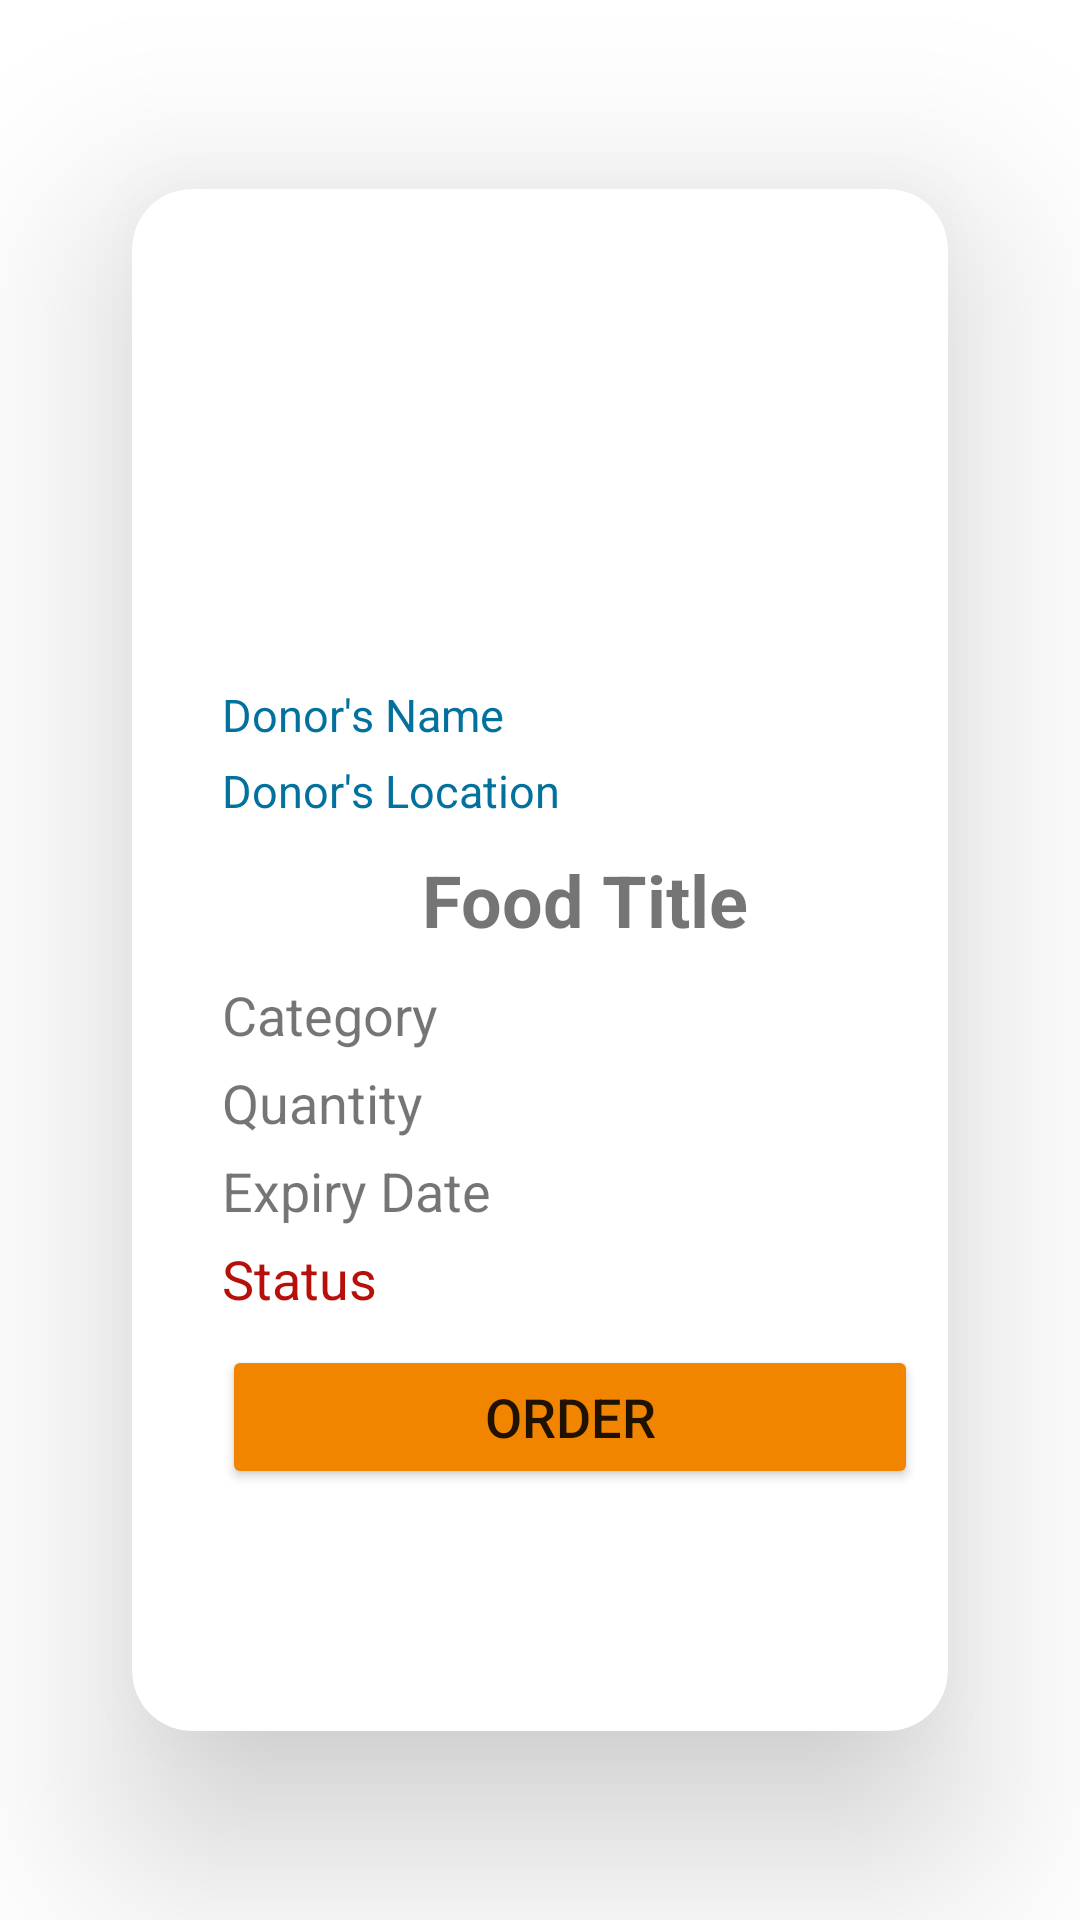

Android layout source for this screen:
<!-- AndroidManifest.xml: application theme Theme.NaviDrawer -->
<!-- res/layout/design_row_for_fooddis_recyclerview.xml -->
<?xml version="1.0" encoding="utf-8"?>
<androidx.cardview.widget.CardView
    xmlns:android="http://schemas.android.com/apk/res/android"
    xmlns:app="http://schemas.android.com/apk/res-auto"
    android:layout_width="match_parent"
    android:layout_height="wrap_content"
    app:cardElevation="38dp"
    app:cardCornerRadius="20dp"
    app:cardUseCompatPadding="true">



    <LinearLayout

        android:layout_width="match_parent"
        android:layout_height="270dp"
        android:orientation="vertical">


    <ImageView
        android:layout_marginTop="5dp"
        android:layout_marginLeft="8dp"
        android:layout_width="match_parent"
        android:layout_height="150dp"
        android:src="@drawable/imgadd2"
        android:id="@+id/image_DisplayDonation" />

    </LinearLayout>

    <LinearLayout
        android:layout_width="match_parent"
        android:layout_height="wrap_content"
        android:orientation="vertical"
        android:layout_marginLeft="30dp"
        android:layout_marginTop="150dp">

        <TextView
            android:layout_width="match_parent"
            android:layout_height="wrap_content"
            android:layout_marginTop="15dp"
            android:layout_marginBottom="5dp"
            android:text="Donor's Name"
            android:textColor="@color/darkBlue"
            android:textSize="15sp"
            android:id="@+id/tv_donorNameDisplay">
        </TextView>


        <TextView
            android:layout_width="match_parent"
            android:layout_height="wrap_content"
            android:text="Donor's Location"
            android:textColor="@color/darkBlue"
            android:textSize="15sp"
            android:id="@+id/tv_donorLocationDisplay">
        </TextView>


        <TextView
            android:layout_width="match_parent"
            android:layout_height="wrap_content"
            android:layout_marginTop="10dp"
            android:layout_marginBottom="10dp"
            android:text="Food Title"
            android:textSize="24sp"
            android:textStyle="bold"
            android:textAlignment="center"
            android:id="@+id/tv_foodTitleDisplay"/>

        <TextView
            android:layout_width="match_parent"
            android:layout_height="wrap_content"
            android:text="Category"
            android:layout_marginBottom="5dp"
            android:textSize="18sp"
            android:id="@+id/tv_foodCatDisplay"/>

        <TextView
            android:layout_width="match_parent"
            android:layout_height="wrap_content"
            android:text="Quantity"
            android:layout_marginBottom="5dp"
            android:textSize="18sp"
            android:id="@+id/tv_foodQtyDisplay"/>

        <TextView
            android:layout_width="match_parent"
            android:layout_height="wrap_content"
            android:text="Expiry Date"
            android:layout_marginBottom="5dp"
            android:textSize="18sp"
            android:id="@+id/tv_foodExpDateDisplay"/>

        <TextView
            android:layout_width="match_parent"
            android:layout_height="wrap_content"
            android:text="Status"
            android:textColor="@color/FoodStatusColor"
            android:textSize="18sp"
            android:layout_marginBottom="10dp"
            android:id="@+id/tv_foodStatusDisplay"/>

        <Button
            android:id="@+id/btnOrderFood"
            android:layout_width="match_parent"
            android:layout_height="wrap_content"
            android:layout_marginBottom="10dp"
            android:layout_marginRight="10dp"
            android:text="@string/btn_OrderFood"
            android:textSize="18sp"
            android:backgroundTint="@color/btnclr"/>


    </LinearLayout>

</androidx.cardview.widget.CardView>
<!-- resources referenced by this layout -->
<resources>
  <color name="FoodStatusColor">#b70f0a</color>
  <color name="btnclr">#f28500</color>
  <color name="darkBlue">#03719e</color>
  <string name="btn_OrderFood">Order</string>
  
  
  
      //IT20633622
  <style name="Theme.NaviDrawer" parent="Theme.MaterialComponents.DayNight.DarkActionBar">
          
          <item name="colorPrimary">@color/purple_500</item>
          <item name="colorPrimaryVariant">@color/purple_700</item>
          <item name="colorOnPrimary">@color/white</item>
          
          <item name="colorSecondary">@color/teal_200</item>
          <item name="colorSecondaryVariant">@color/teal_700</item>
          <item name="colorOnSecondary">@color/black</item>
          
          <item name="android:statusBarColor" tools:targetApi="l">?attr/colorPrimaryVariant</item>
          
      </style>
  <color name="purple_500">#03719e</color>
  <color name="purple_700">#03719e</color>
  <color name="white">#FFFFFFFF</color>
  <color name="teal_200">#03719e</color>
  <color name="teal_700">#03719e</color>
  <color name="black">#FF000000</color>
</resources>
